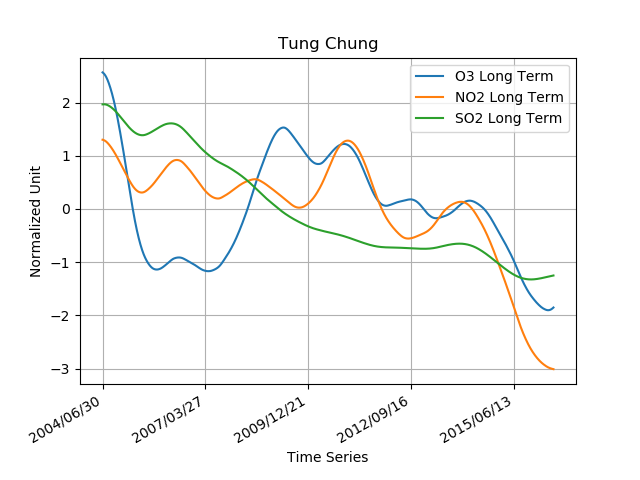

Data behind this chart, as committed beside it:
2004/06/30, 47.8804495, 24.9253497, 51.8828231
2004/07/01, 47.88, 24.93, 51.88
2004/07/02, 47.88, 24.93, 51.88
2004/07/03, 47.88, 24.93, 51.87
2004/07/04, 47.87, 24.93, 51.87
2004/07/05, 47.87, 24.93, 51.87
2004/07/06, 47.87, 24.93, 51.86
2004/07/07, 47.87, 24.93, 51.86
2004/07/08, 47.87, 24.94, 51.86
2004/07/09, 47.86, 24.94, 51.85
2004/07/10, 47.86, 24.94, 51.85
2004/07/11, 47.86, 24.94, 51.84
2004/07/12, 47.86, 24.94, 51.84
2004/07/13, 47.85, 24.94, 51.83
2004/07/14, 47.85, 24.94, 51.83
2004/07/15, 47.85, 24.94, 51.82
2004/07/16, 47.85, 24.94, 51.82
2004/07/17, 47.84, 24.94, 51.81
2004/07/18, 47.84, 24.94, 51.81
2004/07/19, 47.84, 24.93, 51.8
2004/07/20, 47.83, 24.93, 51.8
2004/07/21, 47.83, 24.93, 51.79
2004/07/22, 47.83, 24.93, 51.79
2004/07/23, 47.82, 24.93, 51.78
2004/07/24, 47.82, 24.93, 51.77
2004/07/25, 47.82, 24.93, 51.77
2004/07/26, 47.81, 24.93, 51.76
2004/07/27, 47.81, 24.92, 51.75
2004/07/28, 47.8, 24.92, 51.74
2004/07/29, 47.8, 24.92, 51.74
2004/07/30, 47.8, 24.92, 51.73
2004/07/31, 47.79, 24.91, 51.72
2004/08/01, 47.79, 24.91, 51.71
2004/08/02, 47.78, 24.91, 51.71
2004/08/03, 47.78, 24.91, 51.7
2004/08/04, 47.77, 24.9, 51.69
2004/08/05, 47.77, 24.9, 51.68
2004/08/06, 47.76, 24.9, 51.67
2004/08/07, 47.76, 24.89, 51.66
2004/08/08, 47.75, 24.89, 51.66
2004/08/09, 47.75, 24.88, 51.65
2004/08/10, 47.74, 24.88, 51.64
2004/08/11, 47.74, 24.88, 51.63
2004/08/12, 47.73, 24.87, 51.62
2004/08/13, 47.72, 24.87, 51.61
2004/08/14, 47.72, 24.86, 51.6
2004/08/15, 47.71, 24.86, 51.59
2004/08/16, 47.71, 24.85, 51.58
2004/08/17, 47.7, 24.85, 51.57
2004/08/18, 47.69, 24.84, 51.56
2004/08/19, 47.69, 24.84, 51.55
2004/08/20, 47.68, 24.83, 51.53
2004/08/21, 47.67, 24.83, 51.52
2004/08/22, 47.67, 24.82, 51.51
2004/08/23, 47.66, 24.82, 51.5
2004/08/24, 47.65, 24.81, 51.49
2004/08/25, 47.65, 24.81, 51.48
2004/08/26, 47.64, 24.8, 51.47
2004/08/27, 47.63, 24.79, 51.45
2004/08/28, 47.63, 24.79, 51.44
2004/08/29, 47.62, 24.78, 51.43
... 4,326 more rows
